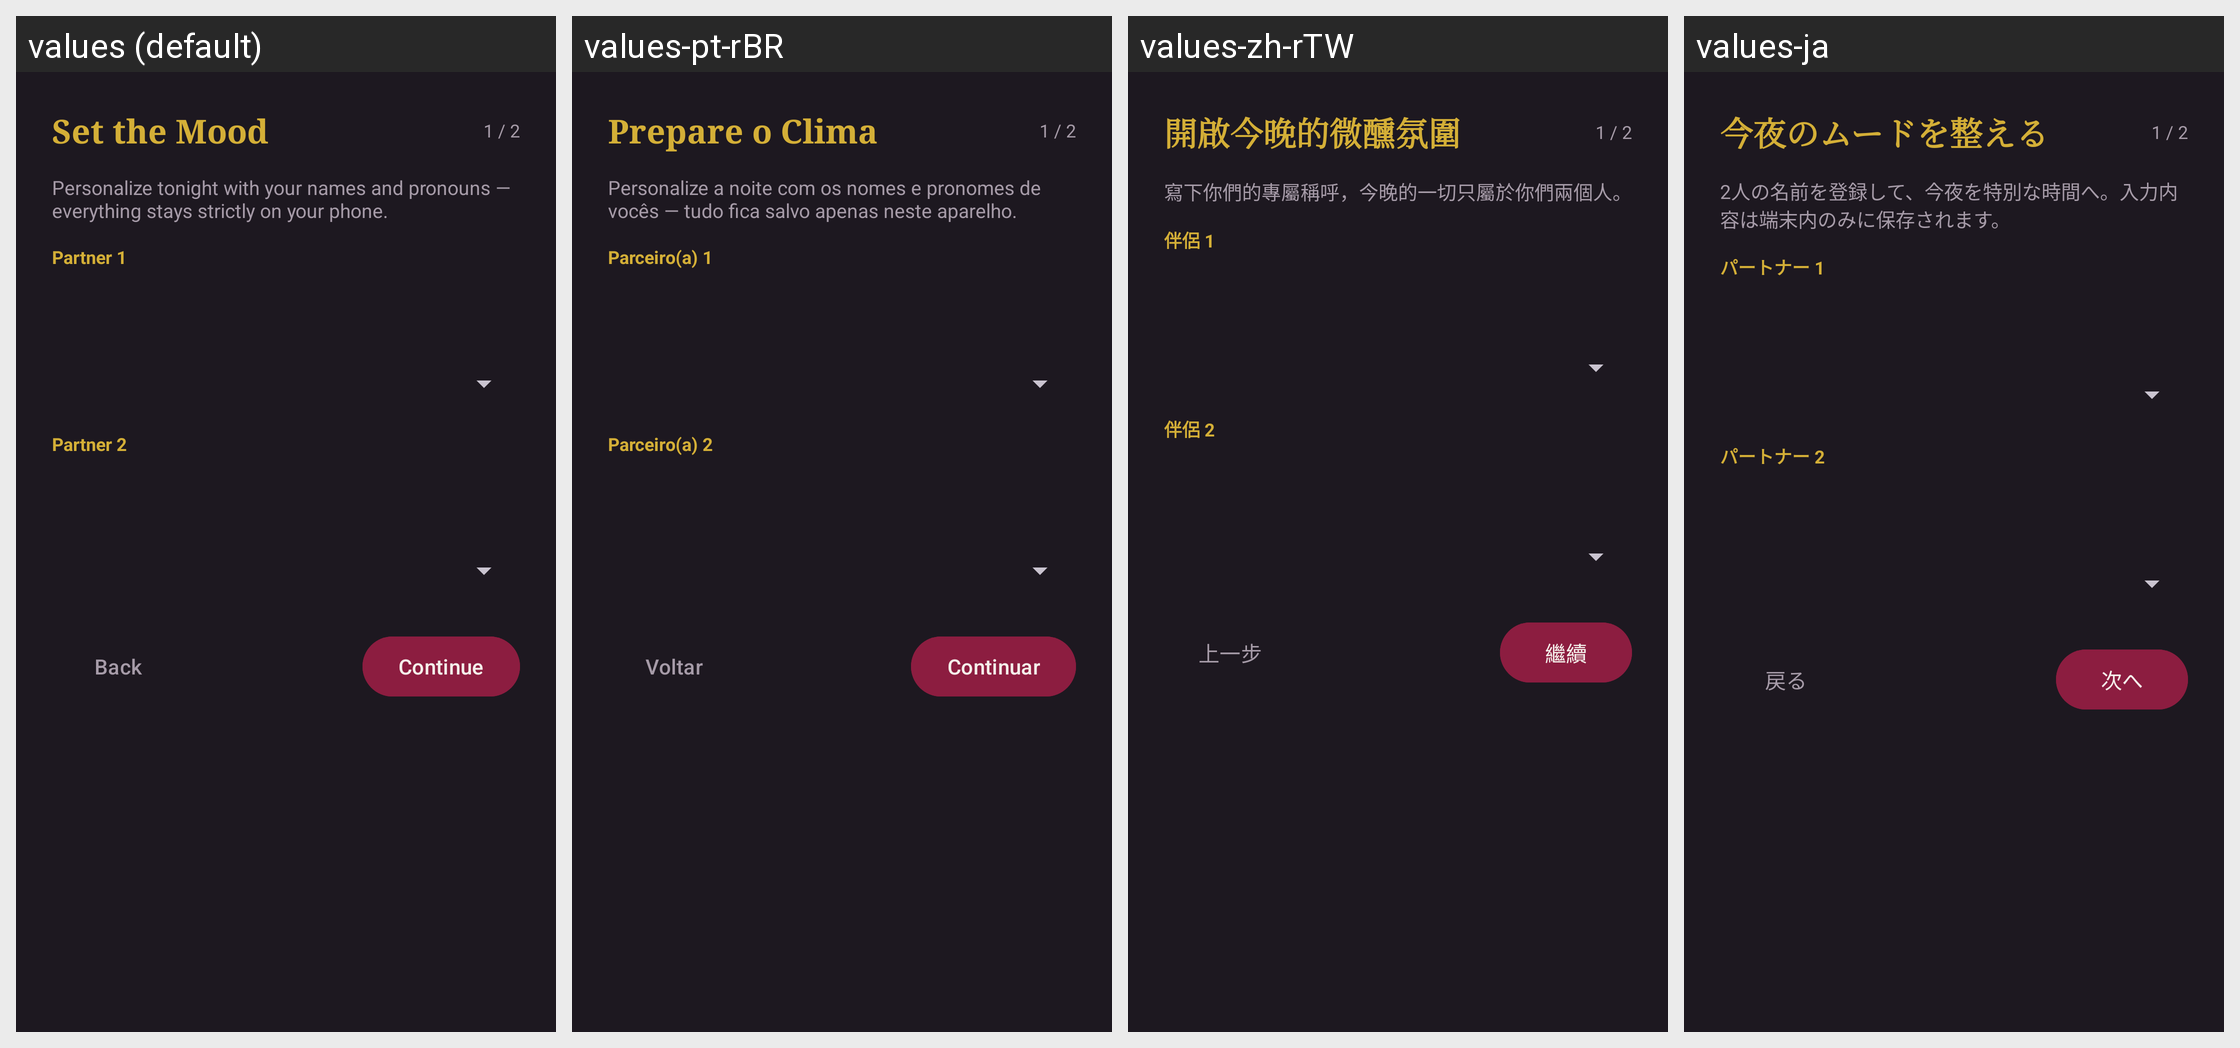

Translations of the strings shown on this Android screen, per locale in the grid:
Android screen res/layout/dialog_onboarding.xml rendered under 4 locales, left to right: values (default), values-pt-rBR, values-zh-rTW, values-ja. Device: Nexus 5 (rendered at 1080×1920; each locale shown at half size, 540×960, under a caption strip naming it); theme Theme.VelvetCouplesGame.
Other locales in the repository, not shown: values-es, values-fr, values-ko, values-zh-rCN.
Strings drawn on this screen, with the default value and each locale's value (text and hints the layout hard-codes, and strings that could not be matched under every locale, appear in the picture but are not listed):

onboarding_title
  values: Set the Mood
  values-pt-rBR: Prepare o Clima
  values-zh-rTW: 開啟今晚的微醺氛圍
  values-ja: 今夜のムードを整える

onboarding_step1_desc
  values: Personalize tonight with your names and pronouns — everything stays strictly on your phone.
  values-pt-rBR: Personalize a noite com os nomes e pronomes de vocês — tudo fica salvo apenas neste aparelho.
  values-zh-rTW: 寫下你們的專屬稱呼，今晚的一切只屬於你們兩個人。
  values-ja: 2人の名前を登録して、今夜を特別な時間へ。入力内容は端末内のみに保存されます。

onboarding_partner_1
  values: Partner 1
  values-pt-rBR: Parceiro(a) 1
  values-zh-rTW: 伴侶 1
  values-ja: パートナー 1

onboarding_partner_2
  values: Partner 2
  values-pt-rBR: Parceiro(a) 2
  values-zh-rTW: 伴侶 2
  values-ja: パートナー 2

onboarding_back
  values: Back
  values-pt-rBR: Voltar
  values-zh-rTW: 上一步
  values-ja: 戻る

onboarding_continue
  values: Continue
  values-pt-rBR: Continuar
  values-zh-rTW: 繼續
  values-ja: 次へ
